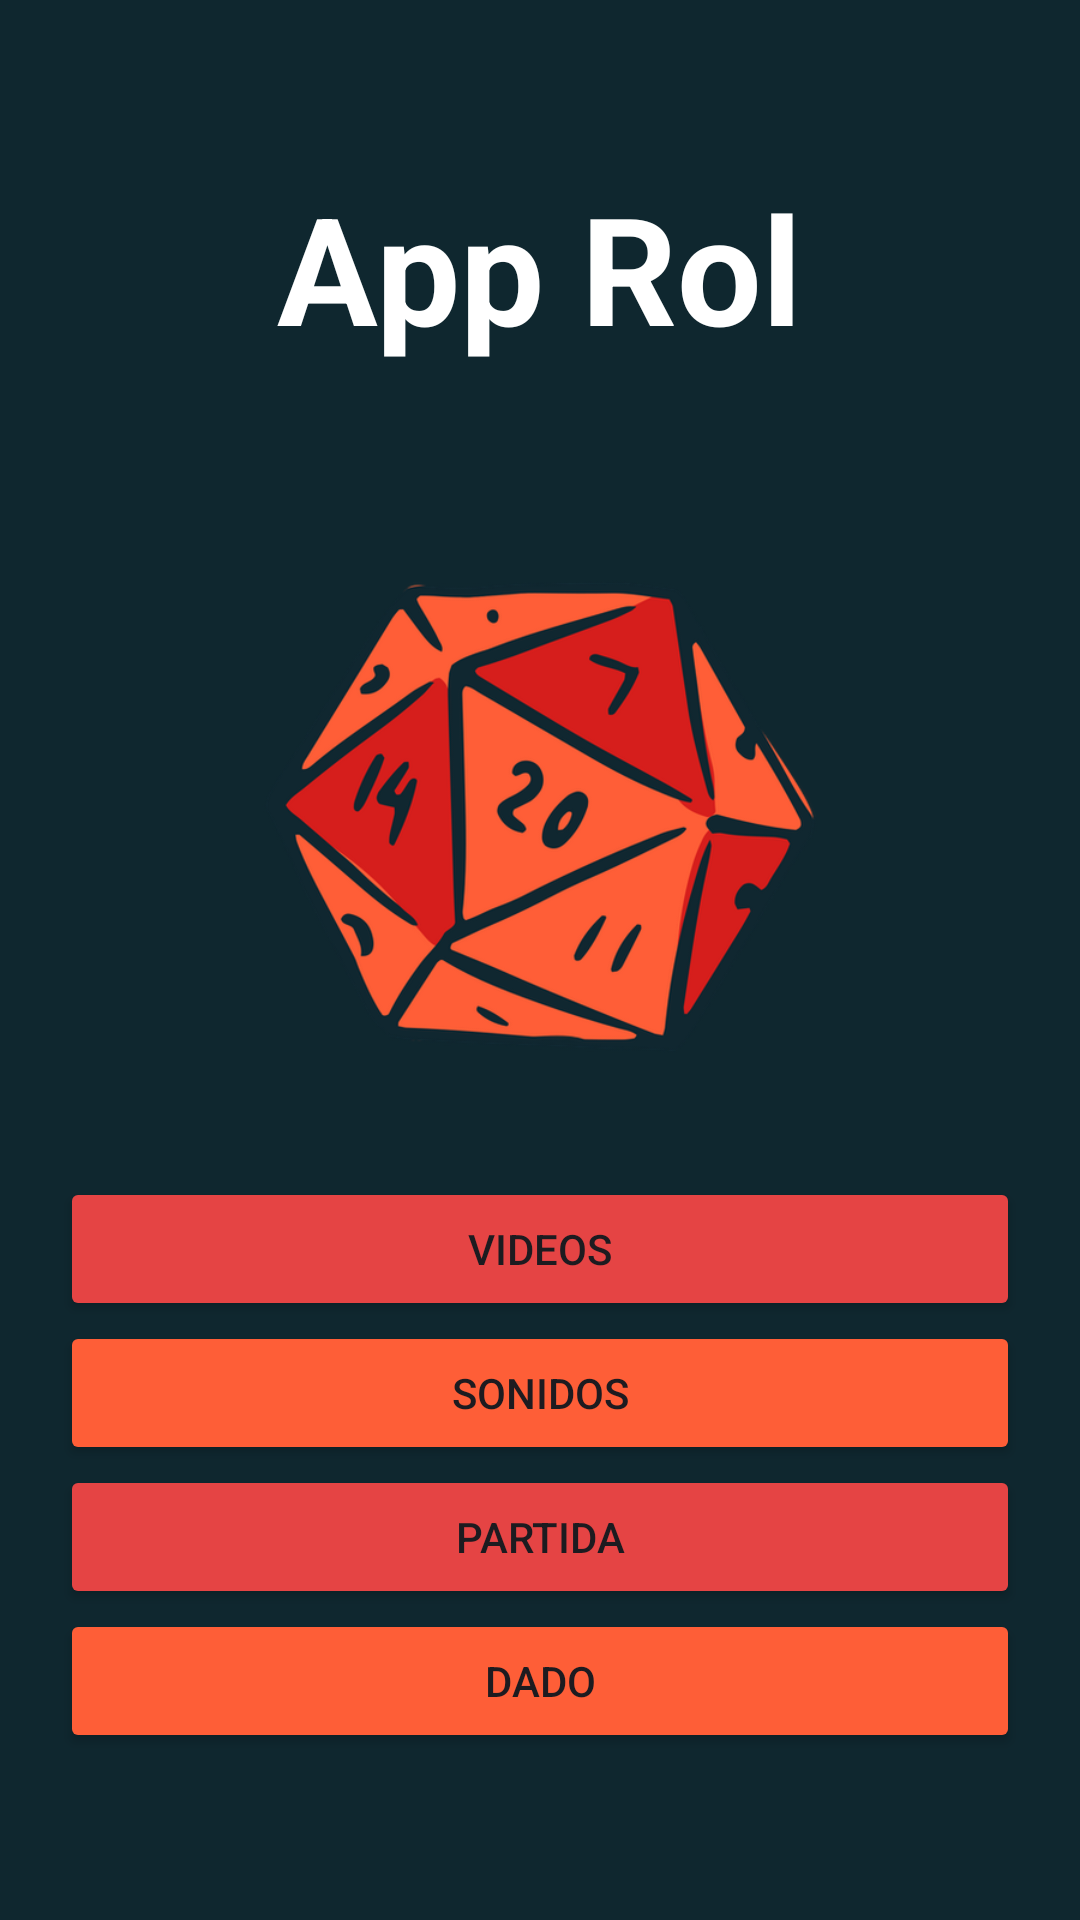

The Android layout XML behind this screen, and the referenced resources:
<!-- AndroidManifest.xml: application theme Theme.PMDM_Proyecto -->
<!-- res/layout/activity_main.xml -->
<LinearLayout
    xmlns:android="http://schemas.android.com/apk/res/android"
    android:layout_width="match_parent"
    android:layout_height="match_parent"
    android:padding="20dp"
    android:orientation="vertical"
    android:gravity="center"
    android:background="#0F272F">

    <TextView
        android:layout_width="wrap_content"
        android:layout_height="wrap_content"
        android:text="App Rol"
        android:textSize="50dp"
        android:paddingBottom="50dp"
        android:textStyle="bold"
        android:textColor="#fff"/>

    <ImageView
        android:layout_width="200dp"
        android:layout_height="200dp"
        android:src="@drawable/role_play_dice_icon"
        android:layout_marginBottom="20dp"
        android:contentDescription="Icono de dado de rol" />

    <Button
        android:layout_width="match_parent"
        android:layout_height="wrap_content"
        android:text="Videos"
        android:id="@+id/btnMenuVideo"
        android:backgroundTint="#E54444"/>

    <Button
        android:layout_width="match_parent"
        android:layout_height="wrap_content"
        android:text="Sonidos"
        android:id="@+id/btnMenuSonidos"
        android:backgroundTint="#FE5E37"/>

    <Button
        android:layout_width="match_parent"
        android:layout_height="wrap_content"
        android:text="Partida"
        android:id="@+id/btnMenuPartida"
        android:backgroundTint="#E54444"/>

    <Button
        android:layout_width="match_parent"
        android:layout_height="wrap_content"
        android:text="Dado"
        android:id="@+id/btnMenuDado"
        android:backgroundTint="#FE5E37"/>


</LinearLayout>
<!-- resources referenced by this layout -->
<resources>
  <!-- drawable role_play_dice_icon: png bitmap (drawable, 101877 bytes) -->
  <style name="Theme.PMDM_Proyecto" parent="Base.Theme.PMDM_Proyecto" />
  <style name="Base.Theme.PMDM_Proyecto" parent="Theme.Material3.DayNight.NoActionBar">
          
          
      </style>
</resources>
